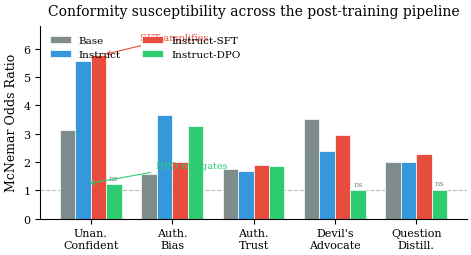

Generate this figure with matplotlib: (Note: this script raises an exception after producing the figure.)
#!/usr/bin/env python3
"""Generate publication-quality figures for the COLM 2026 paper.

Produces:
  figures/fig2_conformity_or.pdf   – McNemar OR across training pipeline
  figures/fig3_tc_ursp.pdf         – Combined Tc distribution + URSP bar
"""

import matplotlib
matplotlib.use("Agg")
import matplotlib.pyplot as plt
import matplotlib.ticker as mticker
import numpy as np

# ── Publication style ─────────────────────────────────────────────────────
plt.rcParams.update({
    "font.family": "serif",
    "font.size": 9,
    "axes.titlesize": 10,
    "axes.labelsize": 9,
    "xtick.labelsize": 8,
    "ytick.labelsize": 8,
    "legend.fontsize": 7.5,
    "figure.dpi": 300,
    "savefig.dpi": 300,
    "savefig.bbox": "tight",
    "savefig.pad_inches": 0.05,
    "axes.spines.top": False,
    "axes.spines.right": False,
})

VARIANT_ORDER = ["Base", "Instruct", "Instruct-SFT", "Instruct-DPO"]
COLORS = {
    "Base":          "#7f8c8d",  # grey
    "Instruct":      "#3498db",  # blue
    "Instruct-SFT":  "#e74c3c",  # red (amplifies)
    "Instruct-DPO":  "#2ecc71",  # green (mitigates)
}

# ═══════════════════════════════════════════════════════════════════════════
# Figure 2: McNemar OR across conditions — the headline result
# ═══════════════════════════════════════════════════════════════════════════

# Pooled McNemar OR from the analysis (all 6 temperatures)
conditions = ["Unan.\nConfident", "Auth.\nBias", "Auth.\nTrust", "Devil's\nAdvocate", "Question\nDistill."]
or_data = {
    "Base":          [3.15, 1.58, 1.75, 3.51, 2.01],
    "Instruct":      [5.58, 3.65, 1.67, 2.38, 2.00],
    "Instruct-SFT":  [5.79, 2.01, 1.89, 2.95, 2.29],
    "Instruct-DPO":  [1.23, 3.28, 1.85, 1.01, 1.02],
}

fig, ax = plt.subplots(figsize=(5.5, 2.5))

x = np.arange(len(conditions))
width = 0.19
offsets = [-1.5, -0.5, 0.5, 1.5]

for i, var in enumerate(VARIANT_ORDER):
    ors = or_data[var]
    bars = ax.bar(x + offsets[i] * width, ors, width,
                  label=var, color=COLORS[var], edgecolor="white", linewidth=0.5)
    # Mark non-significant bars
    for j, (bar, orval) in enumerate(zip(bars, ors)):
        if orval < 1.5:  # approximately non-significant
            ax.text(bar.get_x() + bar.get_width()/2, bar.get_height() + 0.08,
                    "ns", ha="center", va="bottom", fontsize=6, color="#888")

ax.axhline(y=1.0, color="#bbb", linewidth=0.8, linestyle="--", zorder=0)
ax.set_ylabel("McNemar Odds Ratio")
ax.set_xticks(x)
ax.set_xticklabels(conditions)
ax.set_ylim(0, 6.8)
ax.legend(loc="upper left", ncol=2, frameon=False)
ax.set_title("Conformity susceptibility across the post-training pipeline", fontsize=10, pad=8)
ax.annotate("SFT amplifies", xy=(0.15, 5.79), xytext=(0.6, 6.3),
            fontsize=7, color=COLORS["Instruct-SFT"],
            arrowprops=dict(arrowstyle="->", color=COLORS["Instruct-SFT"], lw=0.8))
ax.annotate("DPO mitigates", xy=(-0.05, 1.23), xytext=(0.8, 1.8),
            fontsize=7, color=COLORS["Instruct-DPO"],
            arrowprops=dict(arrowstyle="->", color=COLORS["Instruct-DPO"], lw=0.8))

fig.savefig("paper/figures/fig2_conformity_or.pdf")
fig.savefig("paper/figures/fig2_conformity_or.png")
print("✓ fig2_conformity_or")
plt.close(fig)


# ═══════════════════════════════════════════════════════════════════════════
# Figure 3: Combined — Tc distribution (left) + URSP & trace-length (right)
# ═══════════════════════════════════════════════════════════════════════════

fig, (ax1, ax2) = plt.subplots(1, 2, figsize=(5.5, 2.4), gridspec_kw={"wspace": 0.4})

# ── Left panel: Tc distribution as stacked horizontal bars ──
tc_data = {
    # pct of conforming items at each Tc threshold
    "Base":          [53.3, 13.6, 10.7, 8.7, 7.7, 5.9],
    "Instruct":      [54.1, 10.4,  8.4, 7.4, 11.2, 8.4],
    "Instruct-SFT":  [61.8, 10.0,  7.8, 6.7,  7.3, 6.4],
    "Instruct-DPO":  [46.1, 10.5,  8.6, 8.9, 12.1, 13.8],
}
temps = ["0.0", "0.2", "0.4", "0.6", "0.8", "1.0"]
temp_colors = ["#2c3e50", "#34495e", "#5d6d7e", "#85929e", "#aeb6bf", "#d5d8dc"]

y_pos = np.arange(len(VARIANT_ORDER))
for i, var in enumerate(VARIANT_ORDER):
    left = 0
    for j, (pct, tc_col) in enumerate(zip(tc_data[var], temp_colors)):
        bar = ax1.barh(y_pos[i], pct, left=left, height=0.6,
                       color=tc_col, edgecolor="white", linewidth=0.3)
        if pct > 8:
            ax1.text(left + pct/2, y_pos[i], f"{pct:.0f}%",
                     ha="center", va="center", fontsize=6, color="white" if j < 3 else "#333")
        left += pct

ax1.set_yticks(y_pos)
ax1.set_yticklabels(VARIANT_ORDER, fontsize=8)
ax1.set_xlabel("% of conforming items")
ax1.set_title("$T_c$ distribution", fontsize=9, pad=6)
ax1.invert_yaxis()

# Compact legend for temperature bins
from matplotlib.patches import Patch
tc_legend = [Patch(facecolor=c, label=f"$T_c$={t}") for c, t in zip(temp_colors[:3], temps[:3])]
tc_legend.append(Patch(facecolor=temp_colors[4], label="$T_c$≥0.6"))
ax1.legend(handles=tc_legend, loc="lower right", fontsize=6, frameon=False, ncol=2)

# ── Right panel: URSP rate + trace-length direction ──
ursp_rates = [25.9, 17.9, 19.1, 23.8]  # % given conforming
trace_d = [1.25, -0.35, -0.66, 0.03]   # Cohen's d (positive = longer when conforming)

bars = ax2.bar(np.arange(4), ursp_rates, color=[COLORS[v] for v in VARIANT_ORDER],
               edgecolor="white", linewidth=0.5, width=0.6)

# Add trace-length annotation arrows
for i, (bar, d_val) in enumerate(zip(bars, trace_d)):
    # Arrow showing direction of trace length change
    y_base = bar.get_height() + 0.5
    if abs(d_val) > 0.1:
        direction = "↑" if d_val > 0 else "↓"
        label = f"trace {direction}"
        color = "#c0392b" if d_val > 0 else "#27ae60"
        ax2.text(bar.get_x() + bar.get_width()/2, y_base + 1.5,
                 label, ha="center", va="bottom", fontsize=6, color=color)
    ax2.text(bar.get_x() + bar.get_width()/2, bar.get_height() + 0.3,
             f"{ursp_rates[i]:.1f}%", ha="center", va="bottom", fontsize=7)

ax2.set_xticks(np.arange(4))
ax2.set_xticklabels(["Base", "Inst.", "SFT", "DPO"], fontsize=8)
ax2.set_ylabel("URSP rate (%)")
ax2.set_ylim(0, 33)
ax2.set_title("Unfaithful reasoning", fontsize=9, pad=6)

fig.savefig("paper/figures/fig3_tc_ursp.pdf")
fig.savefig("paper/figures/fig3_tc_ursp.png")
print("✓ fig3_tc_ursp")
plt.close(fig)

print("\nAll figures generated in paper/figures/")
